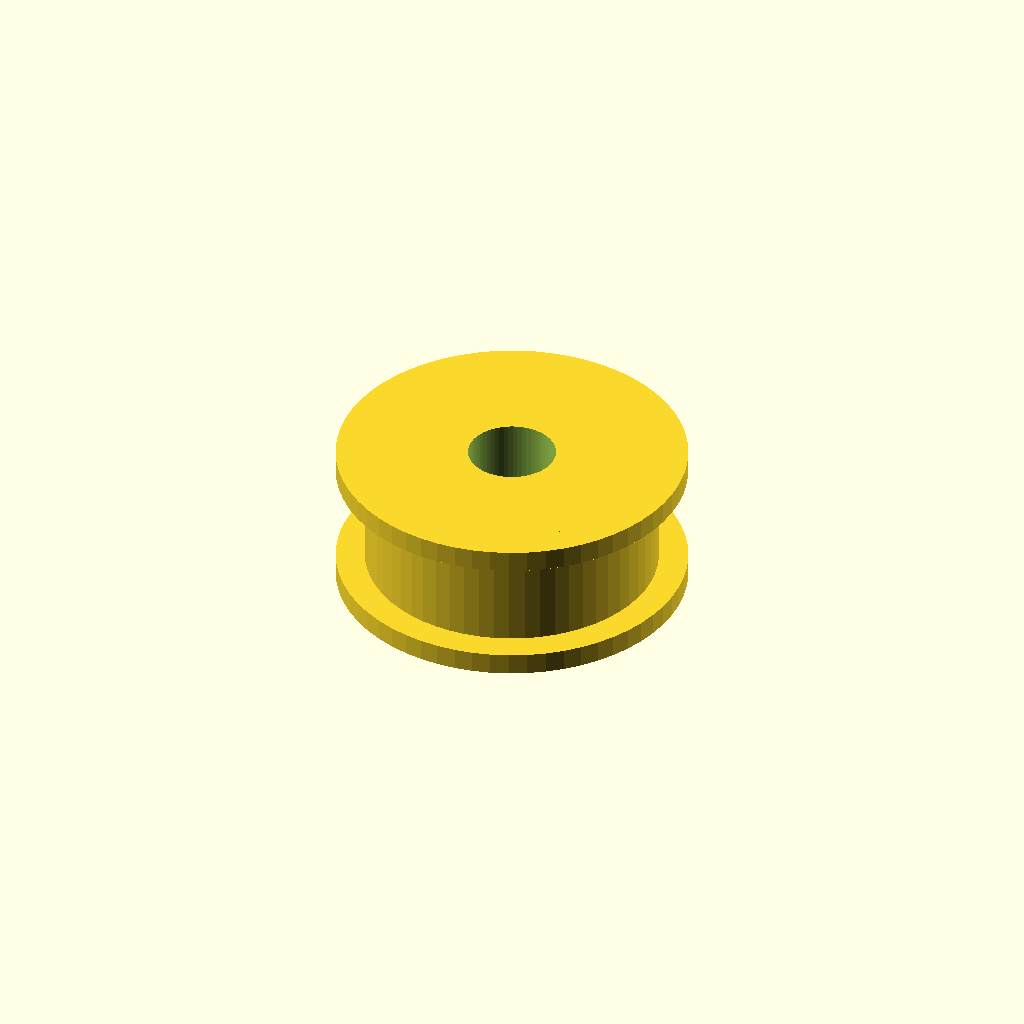
Cell 1: the model at its default parameters.
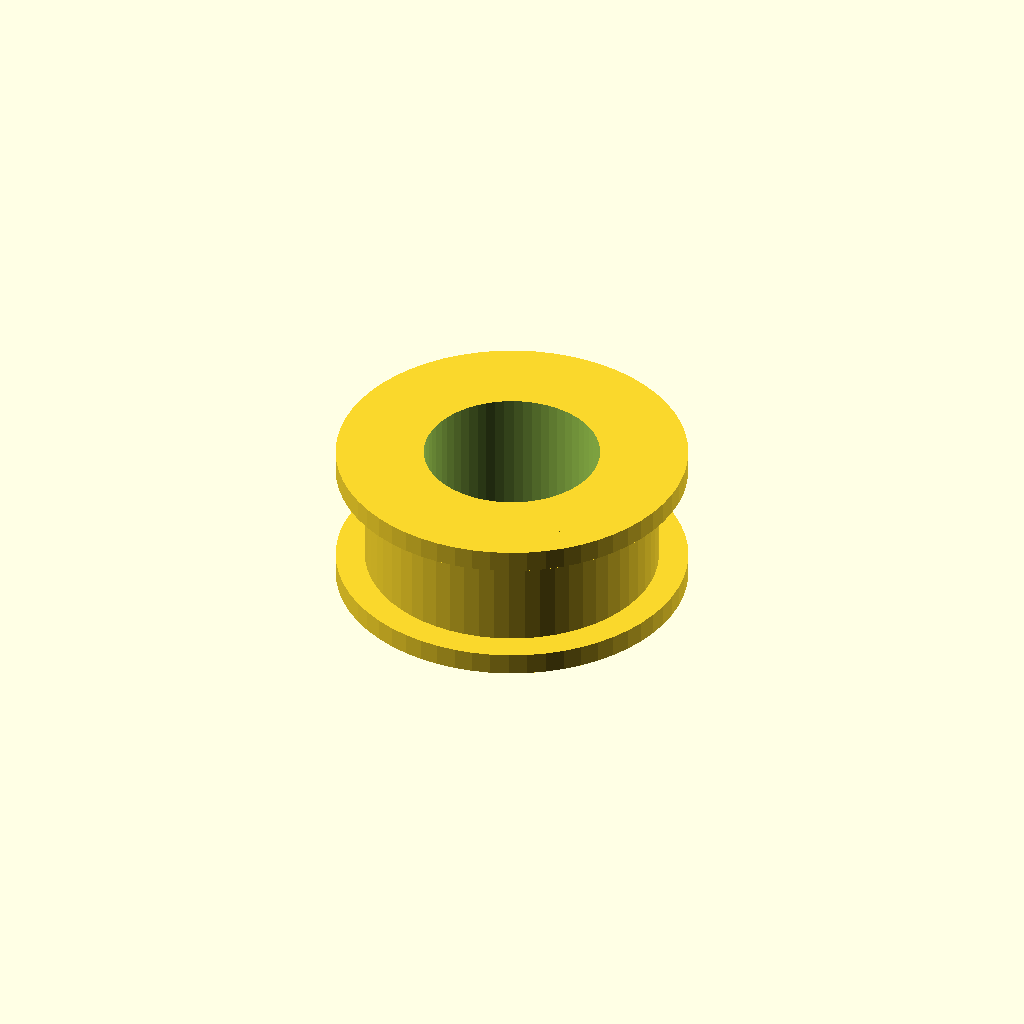
Cell 2 — bore_d set to 12, the other parameters unchanged.
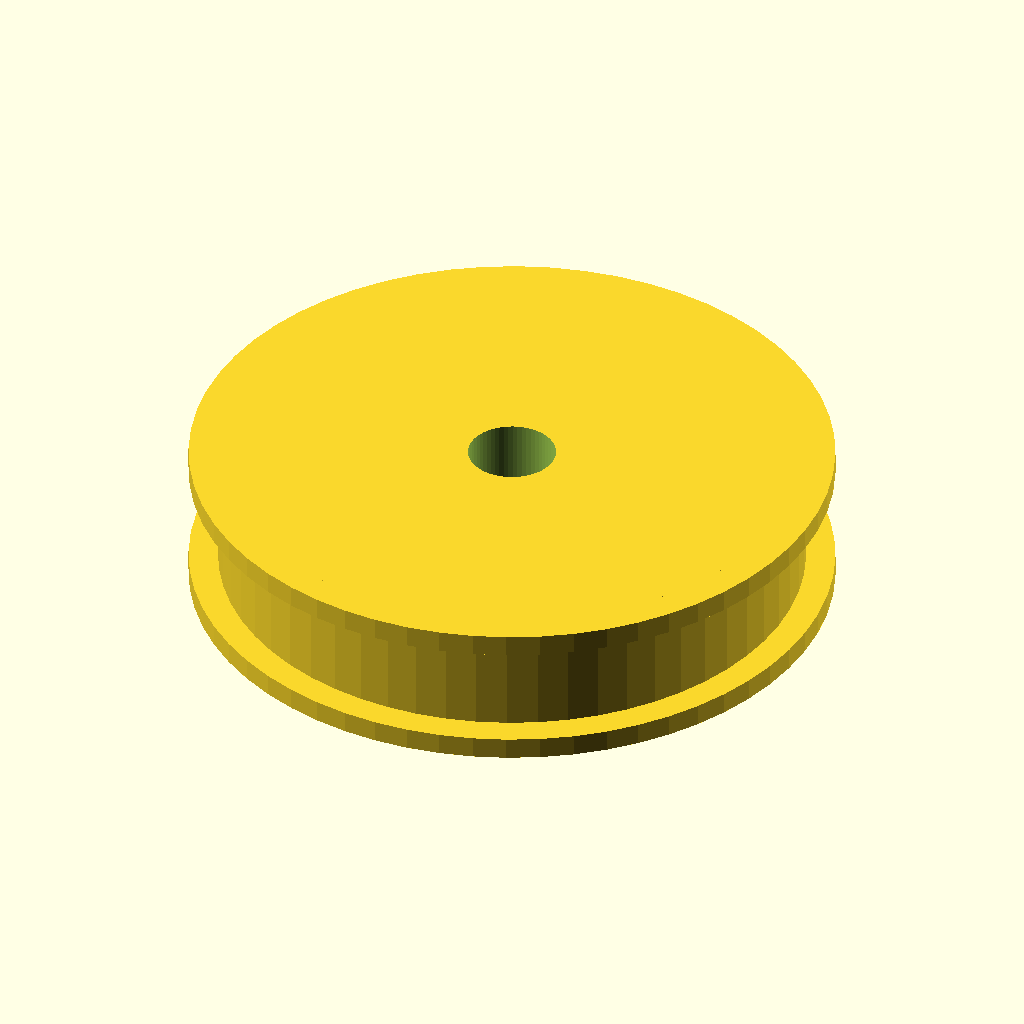
Cell 3 — body_d set to 40, the other parameters unchanged.
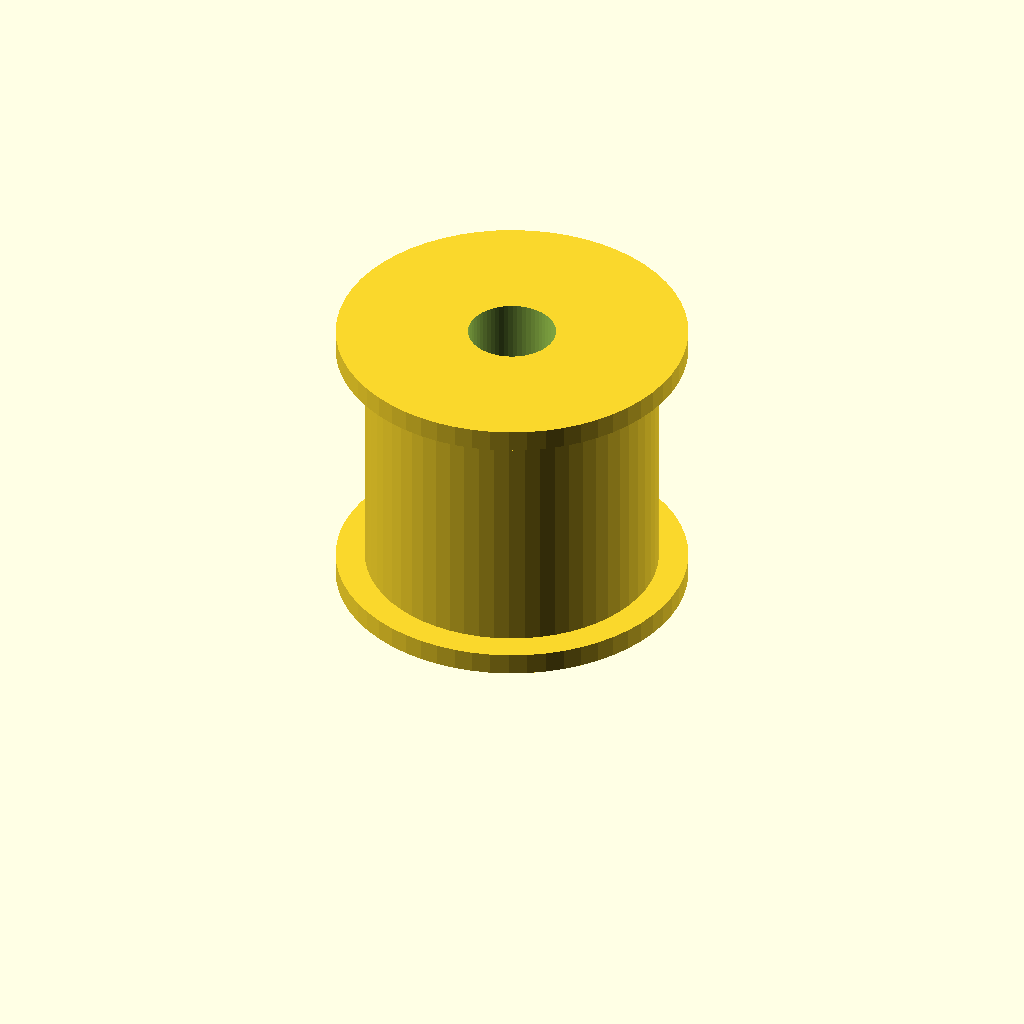
Cell 4 — width set to 20, the other parameters unchanged.
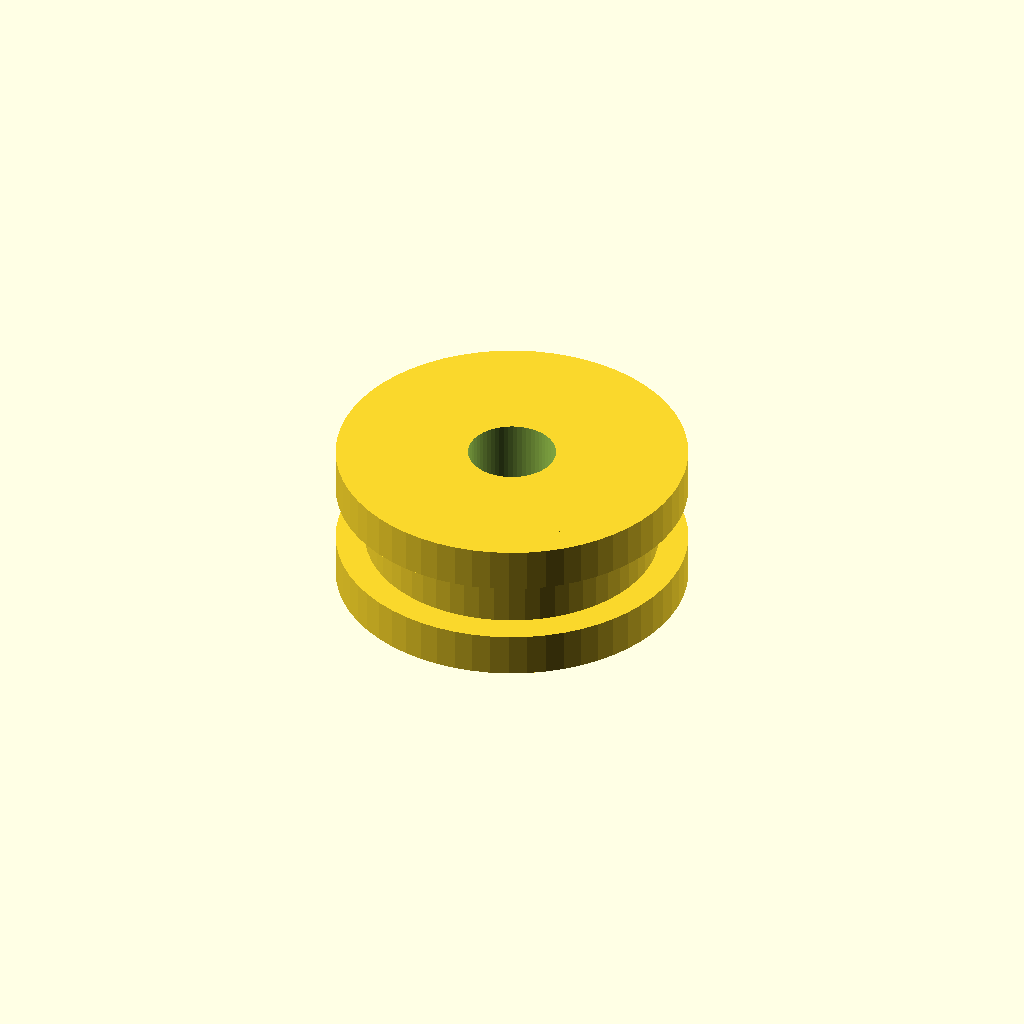
Cell 5: flange_t = 3 (everything else at default).
All cells are drawn from one camera (rotation 55°, 0°, 25°, orthographic, colour scheme Cornfield), so only the parameter changes between them.
Source of the model, optional_data/data/parts/part_1011.scad:
// Plain idler pulley with retaining flanges.
$fn = 60;
eps = 0.02;
bore_d = 6;
body_d = 20;
width = 10;
flange_t = 1.5;
difference() {
    union() {
        cylinder(d=body_d,h=width);
        cylinder(d=body_d+4,h=flange_t);
        translate([0,0,width-flange_t]) cylinder(d=body_d+4,h=flange_t);
    }
    translate([0,0,-eps]) cylinder(d=bore_d,h=width+2*eps);
}
Parameter table extracted from the source (name, type, default, range or options):
eps: number, default 0.02
bore_d: number, default 6
body_d: number, default 20
width: number, default 10
flange_t: number, default 1.5
